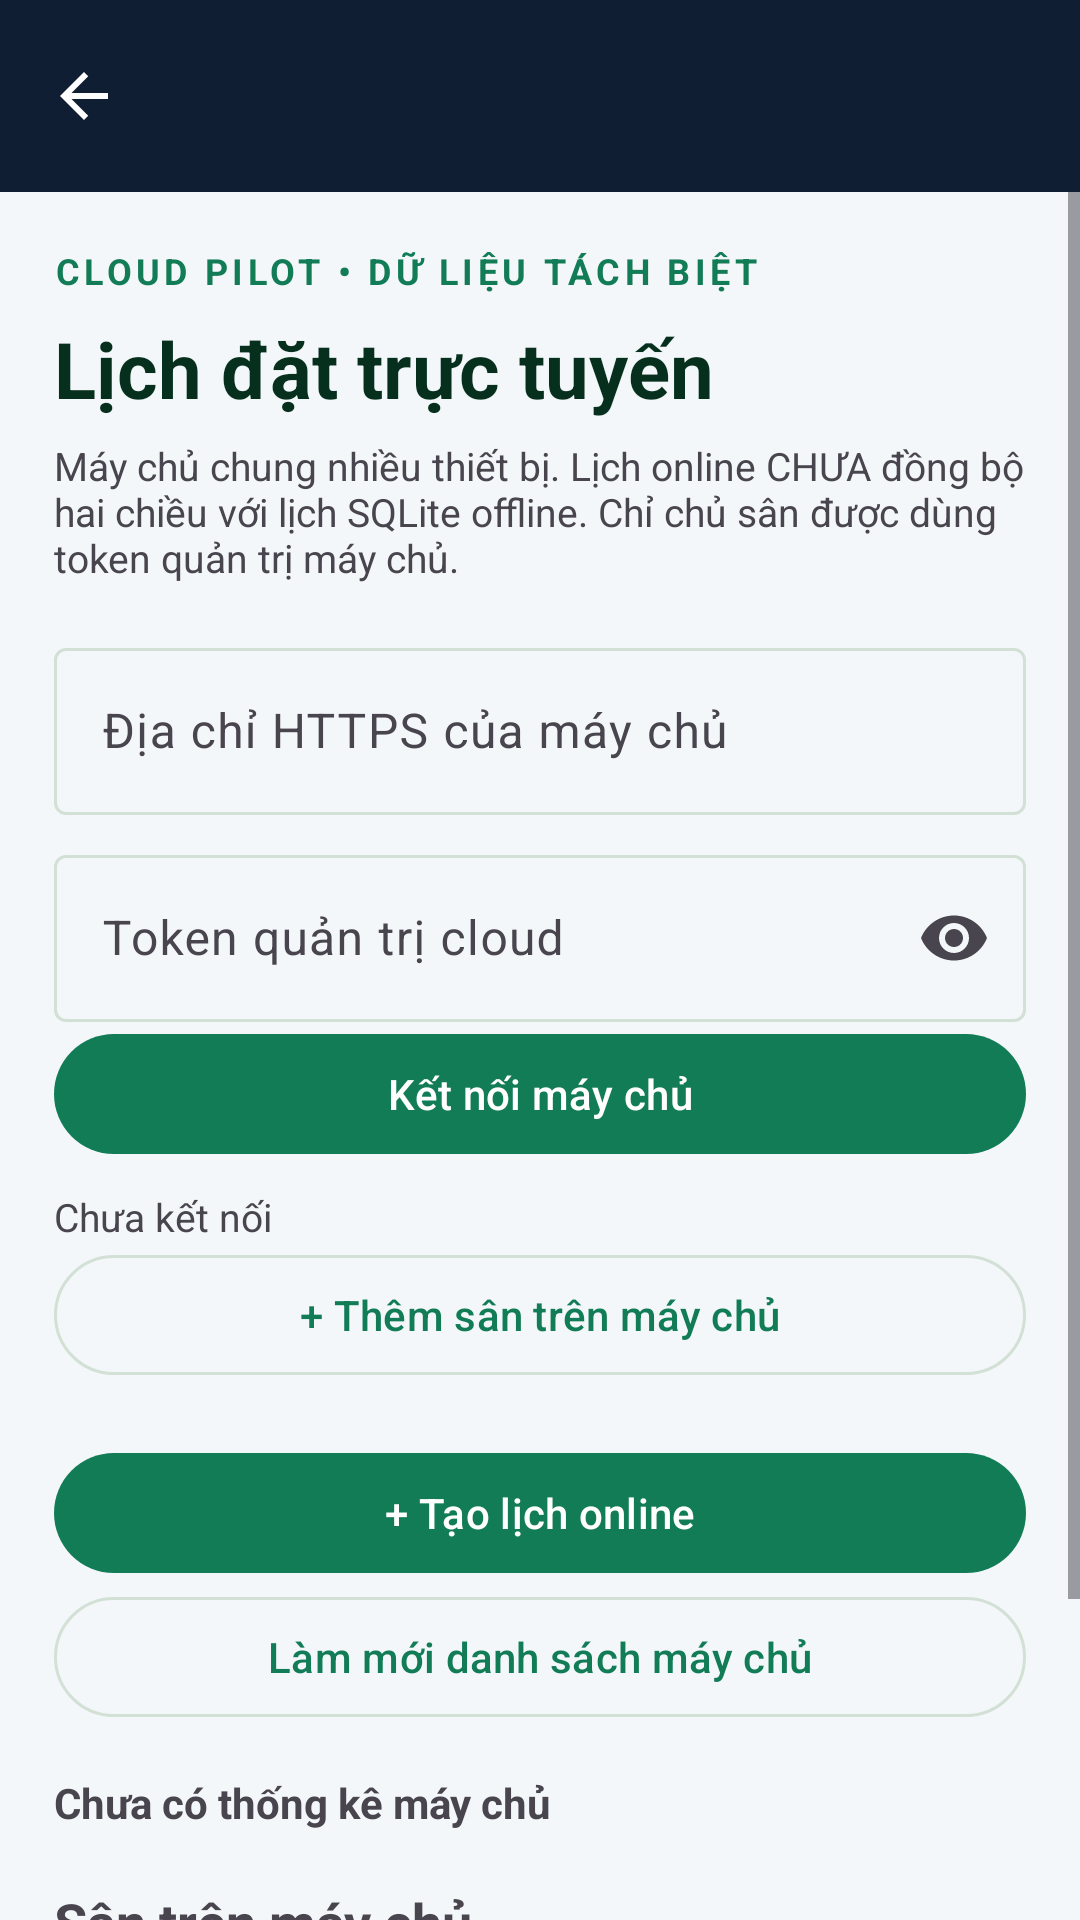

The Android layout XML behind this screen, and the referenced resources:
<!-- AndroidManifest.xml: application theme Theme.CourtMatePickleballCourtManager -->
<!-- res/layout/activity_cloud_bookings.xml -->
<?xml version="1.0" encoding="utf-8"?>
<LinearLayout xmlns:android="http://schemas.android.com/apk/res/android"
    xmlns:app="http://schemas.android.com/apk/res-auto"
    android:layout_width="match_parent" android:layout_height="match_parent"
    android:orientation="vertical" android:background="@color/colorBackground">
    <include layout="@layout/toolbar" />
    <ScrollView android:layout_width="match_parent" android:layout_height="match_parent">
        <LinearLayout android:layout_width="match_parent" android:layout_height="wrap_content"
            android:padding="18dp" android:orientation="vertical">
            <TextView android:layout_width="match_parent" android:layout_height="wrap_content"
                android:text="CLOUD PILOT • DỮ LIỆU TÁCH BIỆT"
                android:letterSpacing="0.12" android:textColor="@color/colorPrimary"
                android:textStyle="bold" android:textSize="12sp" />
            <TextView android:layout_width="match_parent" android:layout_height="wrap_content"
                android:layout_marginTop="7dp" android:text="Lịch đặt trực tuyến"
                android:textColor="@color/colorOnPrimaryContainer" android:textSize="26sp"
                android:textStyle="bold" />
            <TextView android:layout_width="match_parent" android:layout_height="wrap_content"
                android:layout_marginTop="6dp" android:textSize="13sp"
                android:text="Máy chủ chung nhiều thiết bị. Lịch online CHƯA đồng bộ hai chiều với lịch SQLite offline. Chỉ chủ sân được dùng token quản trị máy chủ." />
            <com.google.android.material.textfield.TextInputLayout
                android:layout_width="match_parent" android:layout_height="wrap_content"
                android:layout_marginTop="16dp" android:hint="Địa chỉ HTTPS của máy chủ">
                <com.google.android.material.textfield.TextInputEditText
                    android:id="@+id/cloudUrl" android:layout_width="match_parent"
                    android:layout_height="wrap_content" android:inputType="textUri" />
            </com.google.android.material.textfield.TextInputLayout>
            <com.google.android.material.textfield.TextInputLayout
                android:layout_width="match_parent" android:layout_height="wrap_content"
                android:layout_marginTop="8dp" android:hint="Token quản trị cloud"
                app:endIconMode="password_toggle">
                <com.google.android.material.textfield.TextInputEditText
                    android:id="@+id/cloudToken" android:layout_width="match_parent"
                    android:layout_height="wrap_content" android:inputType="textPassword" />
            </com.google.android.material.textfield.TextInputLayout>
            <com.google.android.material.button.MaterialButton
                android:id="@+id/cloudConnect" android:layout_width="match_parent"
                android:layout_height="wrap_content" android:text="Kết nối máy chủ" />
            <TextView android:id="@+id/cloudStatus"
                android:layout_width="match_parent" android:layout_height="wrap_content"
                android:layout_marginTop="8dp" android:textSize="13sp"
                android:text="Chưa kết nối" />
            <com.google.android.material.button.MaterialButton
                android:id="@+id/cloudAddCourt"
                style="@style/Widget.Material3.Button.OutlinedButton"
                android:layout_width="match_parent" android:layout_height="wrap_content"
                android:text="+ Thêm sân trên máy chủ" />
            <com.google.android.material.button.MaterialButton
                android:id="@+id/cloudAddBooking" android:layout_width="match_parent"
                android:layout_height="wrap_content" android:layout_marginTop="18dp"
                android:text="+ Tạo lịch online" />
            <com.google.android.material.button.MaterialButton
                android:id="@+id/cloudRefresh" style="@style/Widget.Material3.Button.OutlinedButton"
                android:layout_width="match_parent" android:layout_height="wrap_content"
                android:text="Làm mới danh sách máy chủ" />
            <TextView android:id="@+id/cloudSummary"
                android:layout_width="match_parent" android:layout_height="wrap_content"
                android:layout_marginTop="15dp" android:textSize="14sp"
                android:textStyle="bold" android:text="Chưa có thống kê máy chủ" />
            <TextView android:layout_width="match_parent" android:layout_height="wrap_content"
                android:layout_marginTop="18dp" android:textSize="18sp"
                android:textStyle="bold" android:text="Sân trên máy chủ" />
            <TextView android:layout_width="match_parent" android:layout_height="wrap_content"
                android:layout_marginTop="4dp" android:textSize="12sp"
                android:text="Tắt nhận lịch mới không tự hủy lịch đã đặt. Thao tác chỉ ảnh hưởng dữ liệu cloud." />
            <LinearLayout android:id="@+id/cloudCourtList"
                android:layout_width="match_parent" android:layout_height="wrap_content"
                android:layout_marginTop="10dp" android:orientation="vertical" />
            <TextView android:layout_width="match_parent" android:layout_height="wrap_content"
                android:layout_marginTop="18dp" android:textSize="18sp"
                android:textStyle="bold" android:text="Danh sách đặt sân online" />
            <LinearLayout android:id="@+id/cloudList"
                android:layout_width="match_parent" android:layout_height="wrap_content"
                android:layout_marginTop="14dp" android:orientation="vertical" />
        </LinearLayout>
    </ScrollView>
</LinearLayout>
<!-- res/layout/toolbar.xml (included above) -->
<?xml version="1.0" encoding="utf-8"?>
<com.google.android.material.appbar.MaterialToolbar xmlns:android="http://schemas.android.com/apk/res/android"
    xmlns:app="http://schemas.android.com/apk/res-auto"
    xmlns:tools="http://schemas.android.com/tools"
    android:id="@+id/toolbar"
    android:layout_width="match_parent"
    android:layout_height="?attr/actionBarSize"
    android:background="@color/cm_navy"
    android:elevation="2dp"
    android:theme="@style/ThemeOverlay.CourtMate.Toolbar"
    app:navigationIcon="@drawable/ic_arrow_back"
    app:navigationIconTint="@color/white"
    app:subtitleTextColor="@color/white_70"
    app:titleTextColor="@color/white"
    tools:ignore="Overdraw" />
<!-- resources referenced by this layout -->
<resources>
  <color name="cm_navy">#101E33</color>
  <color name="colorBackground">#F3F7F9</color>
  <color name="colorOnPrimaryContainer">#06301D</color>
  <color name="colorPrimary">#127C57</color>
  <color name="white">#FFFFFFFF</color>
  <color name="white_70">#B3FFFFFF</color>
  <!-- drawable ic_arrow_back (drawable) -->
  <?xml version="1.0" encoding="utf-8"?>
  <vector xmlns:android="http://schemas.android.com/apk/res/android"
      android:width="24dp"
      android:height="24dp"
      android:viewportWidth="24"
      android:viewportHeight="24">
      <path
          android:fillColor="@color/white"
          android:pathData="M20,11H7.83l5.59,-5.59L12,4l-8,8 8,8 1.41,-1.41L7.83,13H20v-2z" />
  </vector>
  <style name="ThemeOverlay.CourtMate.Toolbar" parent="ThemeOverlay.Material3">
          <item name="colorControlNormal">@color/white</item>
      </style>
  <style name="Theme.CourtMatePickleballCourtManager" parent="Base.Theme.CourtMatePickleballCourtManager" />
  <style name="Base.Theme.CourtMatePickleballCourtManager" parent="Theme.Material3.DayNight.NoActionBar">
          <item name="colorPrimary">@color/colorPrimary</item>
          <item name="colorOnPrimary">@color/colorOnPrimary</item>
          <item name="colorPrimaryContainer">@color/colorPrimaryContainer</item>
          <item name="colorOnPrimaryContainer">@color/colorOnPrimaryContainer</item>
  
          <item name="colorSecondary">@color/colorSecondary</item>
          <item name="colorOnSecondary">@color/colorOnSecondary</item>
          <item name="colorSecondaryContainer">@color/colorSecondaryContainer</item>
          <item name="colorOnSecondaryContainer">@color/colorOnSecondaryContainer</item>
  
          <item name="colorSurface">@color/colorSurface</item>
          <item name="colorSurfaceVariant">@color/colorSurfaceVariant</item>
          <item name="colorOutline">@color/colorOutline</item>
          <item name="android:colorBackground">@color/colorBackground</item>
          <item name="android:windowBackground">@color/colorBackground</item>
  
          <item name="android:statusBarColor">@color/cm_navy</item>
          <item name="android:navigationBarColor">@color/colorBackground</item>
          <item name="android:windowLightStatusBar">false</item>
          <item name="android:windowLightNavigationBar" tools:targetApi="27">true</item>
      </style>
  <color name="colorOnPrimary">#FFFFFF</color>
  <color name="colorPrimaryContainer">#D9F8EA</color>
  <color name="colorSecondary">#F4B942</color>
  <color name="colorOnSecondary">#2B1D00</color>
  <color name="colorSecondaryContainer">#FFE7A3</color>
  <color name="colorOnSecondaryContainer">#3A2A00</color>
  <color name="colorSurface">#FFFFFF</color>
  <color name="colorSurfaceVariant">#EBF3F6</color>
  <color name="colorOutline">#D3E0D6</color>
</resources>
